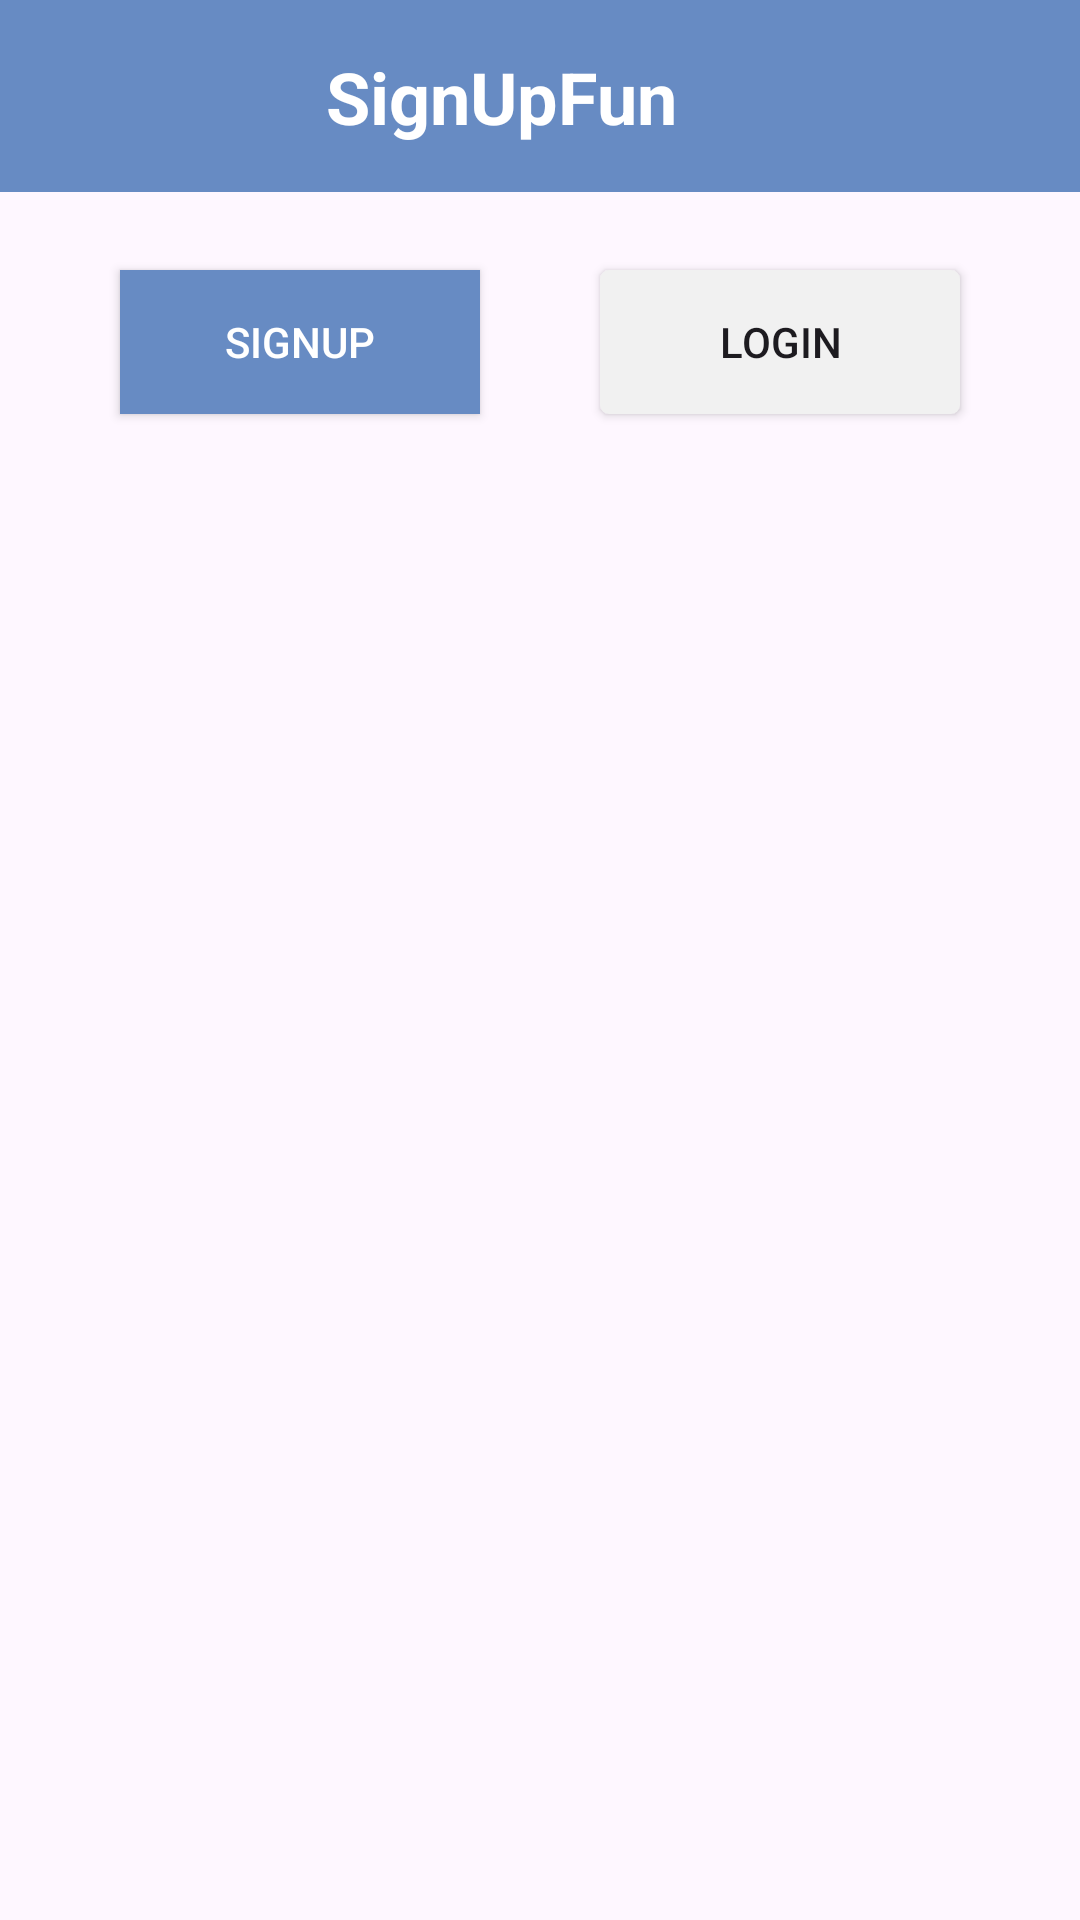

Android layout source for this screen:
<!-- AndroidManifest.xml: application theme Theme.SignUpFun -->
<!-- res/layout/activity_main.xml -->
<?xml version="1.0" encoding="utf-8"?>
<androidx.constraintlayout.widget.ConstraintLayout xmlns:android="http://schemas.android.com/apk/res/android"
    xmlns:app="http://schemas.android.com/apk/res-auto"
    xmlns:tools="http://schemas.android.com/tools"
    android:layout_width="match_parent"
    android:layout_height="match_parent"
    tools:context=".MainActivity">

    <androidx.appcompat.widget.Toolbar
        android:id="@+id/toolbar"
        android:layout_width="411dp"
        android:layout_height="64dp"
        android:minHeight="?attr/actionBarSize"
        android:theme="@style/AppButtonPrimary"
        app:layout_constraintEnd_toEndOf="parent"
        app:layout_constraintStart_toStartOf="parent"
        app:layout_constraintTop_toTopOf="parent" />

    <TextView
        android:id="@+id/textView2"
        android:layout_width="wrap_content"
        android:layout_height="wrap_content"
        android:text="@string/app_name"
        android:textAppearance="@style/AppLogo"
        app:layout_constraintBottom_toBottomOf="@+id/toolbar"
        app:layout_constraintEnd_toEndOf="parent"
        app:layout_constraintStart_toStartOf="@+id/toolbar"
        app:layout_constraintTop_toTopOf="@+id/toolbar" />

    <androidx.constraintlayout.widget.ConstraintLayout
        android:id="@+id/linearLayout"
        android:layout_width="0dp"
        android:layout_height="100dp"
        app:layout_constraintEnd_toEndOf="parent"
        app:layout_constraintHorizontal_bias="0.0"
        app:layout_constraintStart_toStartOf="parent"
        app:layout_constraintTop_toBottomOf="@+id/toolbar">

        <androidx.appcompat.widget.AppCompatButton
            android:id="@+id/signUpBtn"
            style="@style/AppButtonPrimary"
            android:layout_width="120dp"
            android:layout_height="wrap_content"
            android:text="SignUp"
            app:layout_constraintBottom_toBottomOf="parent"
            app:layout_constraintEnd_toStartOf="@+id/button2"
            app:layout_constraintStart_toStartOf="parent"
            app:layout_constraintTop_toTopOf="parent" />

        <androidx.appcompat.widget.AppCompatButton
            android:id="@+id/button2"
            style="@style/AppButtonSecondary"
            android:layout_width="120dp"
            android:layout_height="wrap_content"
            android:background="@drawable/button"
            android:text="Login"
            app:layout_constraintBottom_toBottomOf="parent"
            app:layout_constraintEnd_toEndOf="parent"
            app:layout_constraintStart_toEndOf="@+id/signUpBtn"
            app:layout_constraintTop_toTopOf="parent" />

    </androidx.constraintlayout.widget.ConstraintLayout>

</androidx.constraintlayout.widget.ConstraintLayout>
<!-- resources referenced by this layout -->
<resources>
  <!-- drawable button (drawable) -->
  <?xml version="1.0" encoding="utf-8"?>
  <shape xmlns:android="http://schemas.android.com/apk/res/android"
      android:shape="rectangle" android:padding="10dp">
      <solid android:color="#f1f1f1"/>
      <corners
          android:bottomRightRadius="3dp"
          android:bottomLeftRadius="3dp"
          android:topLeftRadius="3dp"
          android:topRightRadius="3dp"/>
  </shape>
  <string name="app_name">SignUpFun</string>
  <style name="AppButtonPrimary">
          <item name="android:background">?attr/colorPrimary</item>
          <item name="android:textColor">@color/white</item>
      </style>
  <style name="AppButtonSecondary">
      </style>
  <style name="AppLogo">
          <item name="android:textColor">@color/white</item>
          <item name="android:textSize">24sp</item>
          <item name="android:textStyle">bold</item>
      </style>
  <style name="Theme.SignUpFun" parent="Base.Theme.SignUpFun" />
  <style name="Base.Theme.SignUpFun" parent="Theme.Material3.DayNight.NoActionBar">
          
          <item name="colorPrimary">#678BC3</item>
      </style>
  <!-- not gathered from this repository: default colours our renderer supplied (Android Studio template values) -->
  <color name="white">#FFFFFFFF</color>
</resources>
